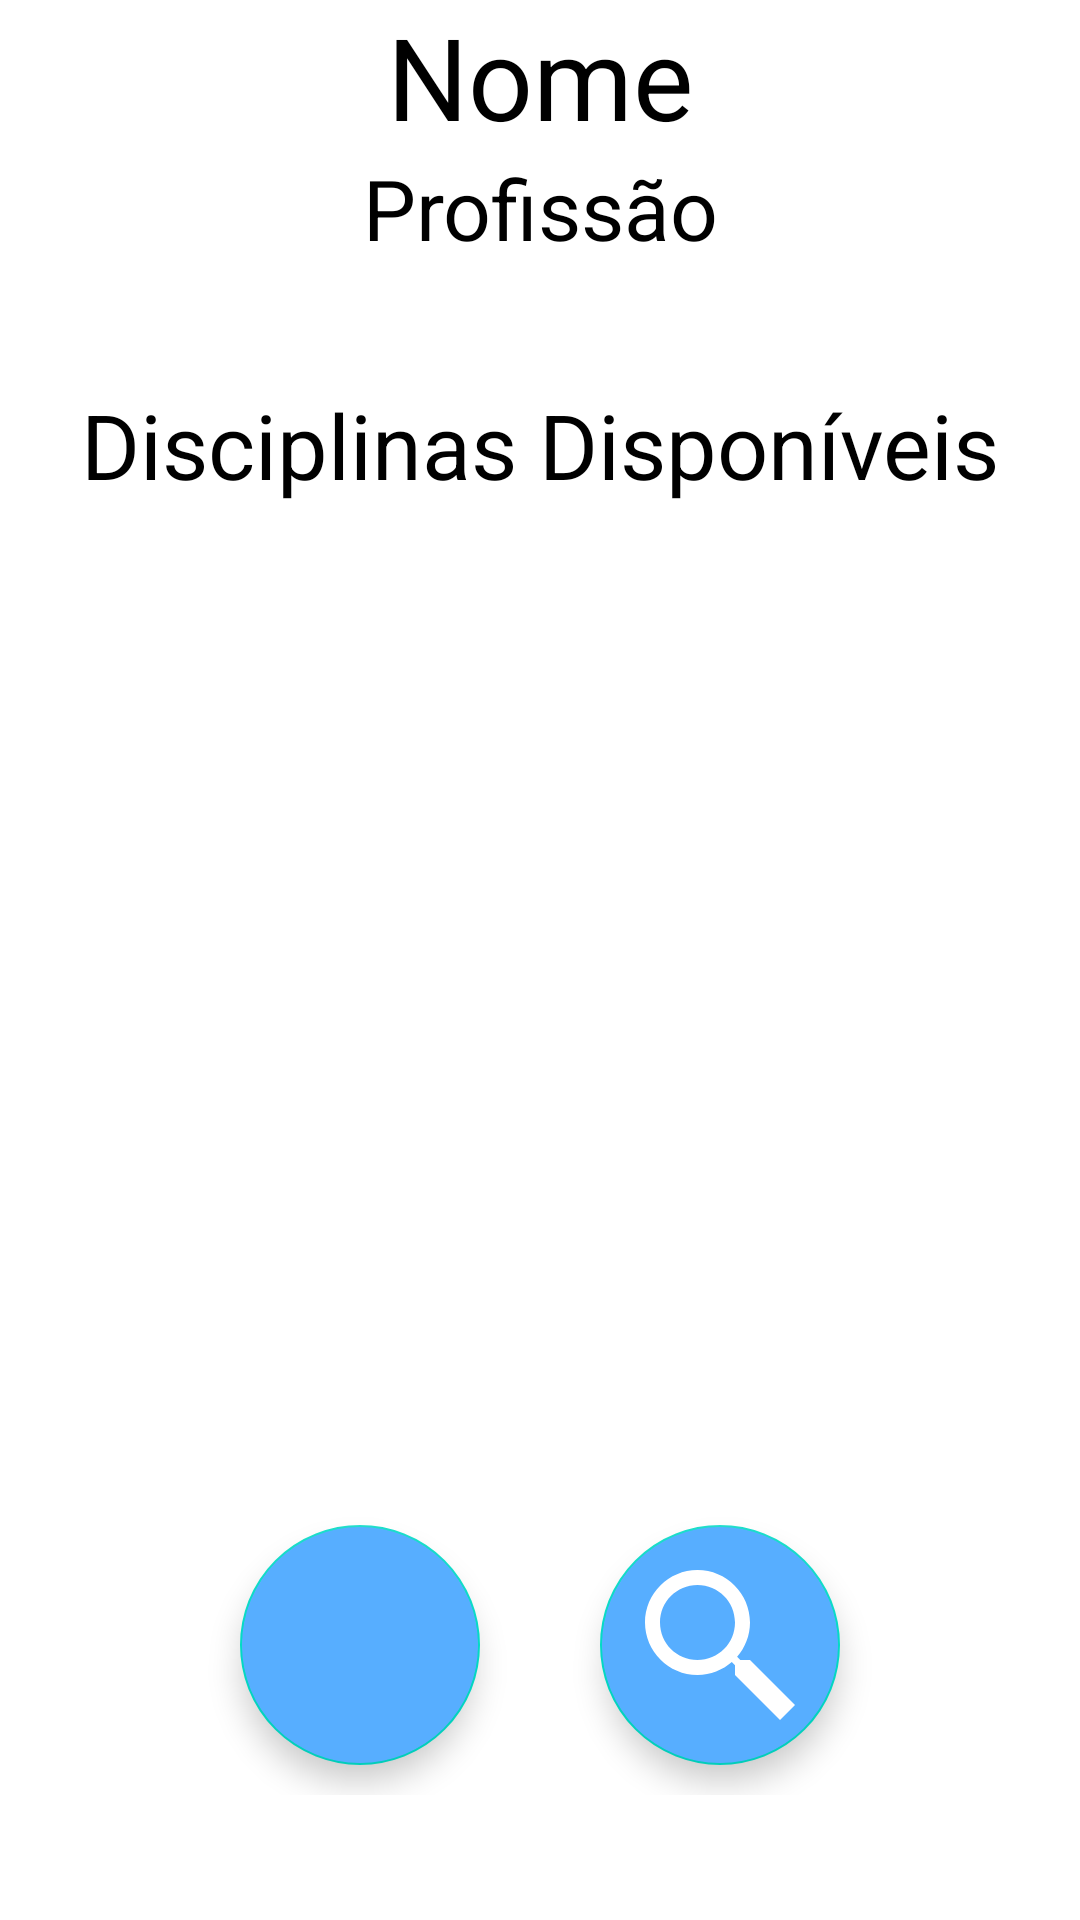

Produce the Android XML layout that renders to this screen, including the resource entries it uses.
<!-- AndroidManifest.xml: application theme Theme.ProjetoFinalPDM2 -->
<!-- res/layout/activity_3_dashboard.xml -->
<?xml version="1.0" encoding="utf-8"?>
<RelativeLayout
    xmlns:android="http://schemas.android.com/apk/res/android"
    xmlns:tools="http://schemas.android.com/tools"
    xmlns:app="http://schemas.android.com/apk/res-auto"
    android:layout_width="match_parent"
    android:layout_height="match_parent"
    android:layout_margin="10sp"
    android:layout_gravity="center_horizontal"
    tools:context=".Activity3Dashboard">
<ScrollView
    android:layout_width="match_parent"
    android:layout_height="match_parent">
    <LinearLayout
        android:layout_width="match_parent"
        android:layout_height="match_parent"
        android:orientation="vertical"
        android:gravity="center_vertical">

        <TextView
            android:id="@+id/nomeUsuarioDashboard"
            android:layout_width="match_parent"
            android:layout_height="wrap_content"
            android:text="@string/nomeUsuario"
            android:gravity="center"
            android:textSize="38sp"
            android:layout_marginStart="20sp"
            android:layout_marginEnd="20sp"
            android:textColor="@color/black"/>

        <TextView
            android:id="@+id/profissaoUsuarioDashboard"
            android:layout_width="match_parent"
            android:layout_height="wrap_content"
            android:layout_marginBottom="40sp"
            android:text="@string/profissaoUsuario"
            android:gravity="center"
            android:textSize="28sp"
            android:layout_marginStart="20sp"
            android:layout_marginEnd="20sp"
            android:textColor="@color/black"/>

        <TextView
            android:id="@+id/tituloDisciplinasDisponiveis"
            android:layout_width="match_parent"
            android:layout_height="wrap_content"
            android:text="@string/titulo_disciplinas_disponiveis"
            android:gravity="center"
            android:textSize="30sp"
            android:layout_marginStart="20sp"
            android:layout_marginEnd="20sp"
            android:textColor="@color/black"/>
        <LinearLayout
            android:layout_width="match_parent"
            android:layout_height="300sp"
            android:gravity="center">
        <androidx.recyclerview.widget.RecyclerView
            android:id="@+id/listaDisciplinasDisponiveis"
            android:layout_width="match_parent"
            android:layout_height="wrap_content"
            android:layout_gravity="center"/>
        </LinearLayout>
        <LinearLayout
            android:layout_width="match_parent"
            android:layout_height="wrap_content"
            android:orientation="horizontal"
            android:gravity="center">
        <com.google.android.material.floatingactionbutton.FloatingActionButton
            android:id="@+id/botaoAdicionar"
            android:layout_width="wrap_content"
            android:layout_height="wrap_content"
            android:layout_gravity="center|bottom"
            android:src="@drawable/icone_mais"
            android:contentDescription="@string/botaoConfiguracoes"
            android:layout_marginTop="40sp"
            android:backgroundTint="#57aeff"
            app:fabCustomSize="80sp"
            app:maxImageSize="60sp"
            app:tint="@color/white"
            android:onClick="cadastrarAula"
            android:layout_marginBottom="30px"
            android:layout_marginRight="40sp"/>
        <com.google.android.material.floatingactionbutton.FloatingActionButton
            android:id="@+id/botaoExta"
            android:layout_width="wrap_content"
            android:layout_height="wrap_content"
            android:layout_gravity="center|bottom"
            android:src="@drawable/ic_icons8_pesquisar"
            android:contentDescription="@string/botaoMinhaAula"
            android:layout_marginTop="40sp"
            android:backgroundTint="#57aeff"
            app:fabCustomSize="80sp"
            app:maxImageSize="60sp"
            app:tint="@color/white"
            android:onClick="visualizarMinhasAulas"
            android:layout_marginBottom="30px"/>
        </LinearLayout>
    </LinearLayout>
</ScrollView>
</RelativeLayout>
<!-- resources referenced by this layout -->
<resources>
  <color name="black">#FF000000</color>
  <color name="white">#FFFFFFFF</color>
  <!-- drawable ic_icons8_pesquisar (drawable) -->
  <vector android:autoMirrored="true" android:height="24dp"
      android:viewportHeight="24" android:viewportWidth="24"
      android:width="24dp" xmlns:android="http://schemas.android.com/apk/res/android">
      <path android:fillColor="#000000" android:pathData="M9,2C5.1459,2 2,5.1459 2,9C2,12.8541 5.1459,16 9,16C10.748,16 12.345,15.348 13.5742,14.2813L14,14.707L14,16L20,22L22,20L16,14L14.707,14L14.2813,13.5742C15.348,12.345 16,10.748 16,9C16,5.1459 12.8541,2 9,2zM9,4C11.7733,4 14,6.2267 14,9C14,11.7733 11.7733,14 9,14C6.2267,14 4,11.7733 4,9C4,6.2267 6.2267,4 9,4z"/>
  </vector>
  <string name="botaoConfiguracoes">Configurações</string>
  <string name="botaoMinhaAula">Minhas Aulas</string>
  <string name="nomeUsuario">Nome</string>
  <string name="profissaoUsuario">Profissão</string>
  <string name="titulo_disciplinas_disponiveis">Disciplinas Disponíveis</string>
  <style name="Theme.ProjetoFinalPDM2" parent="Theme.MaterialComponents.DayNight.DarkActionBar">
          
          <item name="colorPrimary">@color/purple_500</item>
          <item name="colorPrimaryVariant">@color/purple_700</item>
          <item name="colorOnPrimary">@color/white</item>
          
          <item name="colorSecondary">@color/teal_200</item>
          <item name="colorSecondaryVariant">@color/teal_700</item>
          <item name="colorOnSecondary">@color/black</item>
          
          <item name="android:statusBarColor" tools:targetApi="l">?attr/colorPrimaryVariant</item>
          
      </style>
  <color name="purple_500">#FF6200EE</color>
  <color name="purple_700">#FF3700B3</color>
  <color name="teal_200">#FF03DAC5</color>
  <color name="teal_700">#FF018786</color>
</resources>
